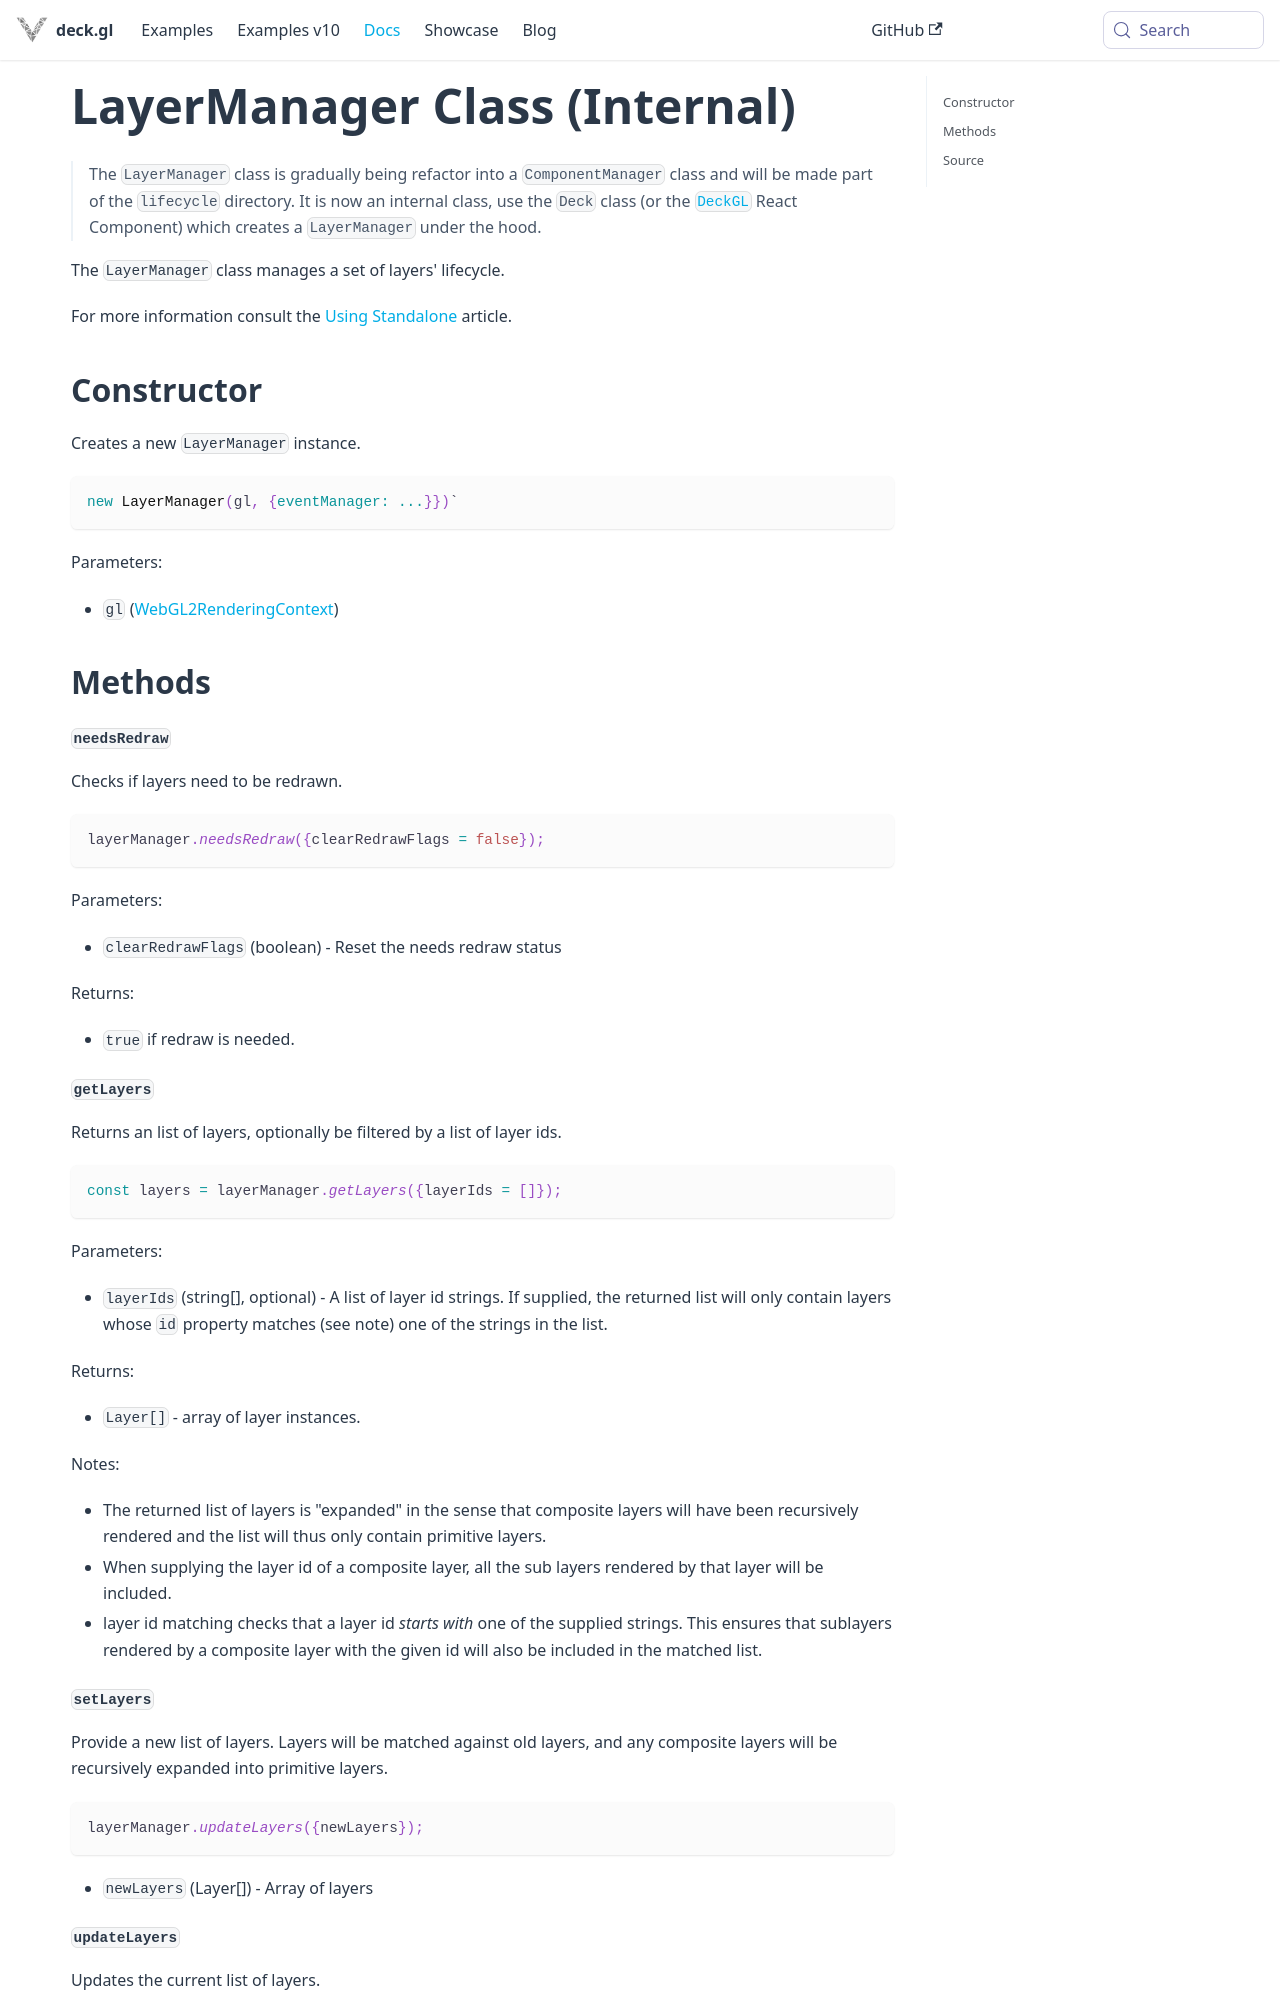

repository: visgl/deck.gl · page: next/docs/api-reference/core/layer-manager.html · generator: docusaurus

# LayerManager Class (Internal)

> The `LayerManager` class is gradually being refactor into a `ComponentManager` class and will be made part of the `lifecycle` directory. It is now an internal class, use the `Deck` class (or the [`DeckGL`](../react/deckgl.md) React Component) which creates a `LayerManager` under the hood.

The `LayerManager` class manages a set of layers' lifecycle.

For more information consult the [Using Standalone](../../get-started/using-standalone.md) article.


## Constructor

Creates a new `LayerManager` instance.

```js
new LayerManager(gl, {eventManager: ...}})`
```

Parameters:

* `gl` ([WebGL2RenderingContext](https://developer.mozilla.org/en-US/docs/Web/API/WebGL2RenderingContext))


## Methods

#### `needsRedraw` {#needsredraw}

Checks if layers need to be redrawn.

```js
layerManager.needsRedraw({clearRedrawFlags = false});
```

Parameters:

* `clearRedrawFlags` (boolean) - Reset the needs redraw status

Returns:

* `true` if redraw is needed.
